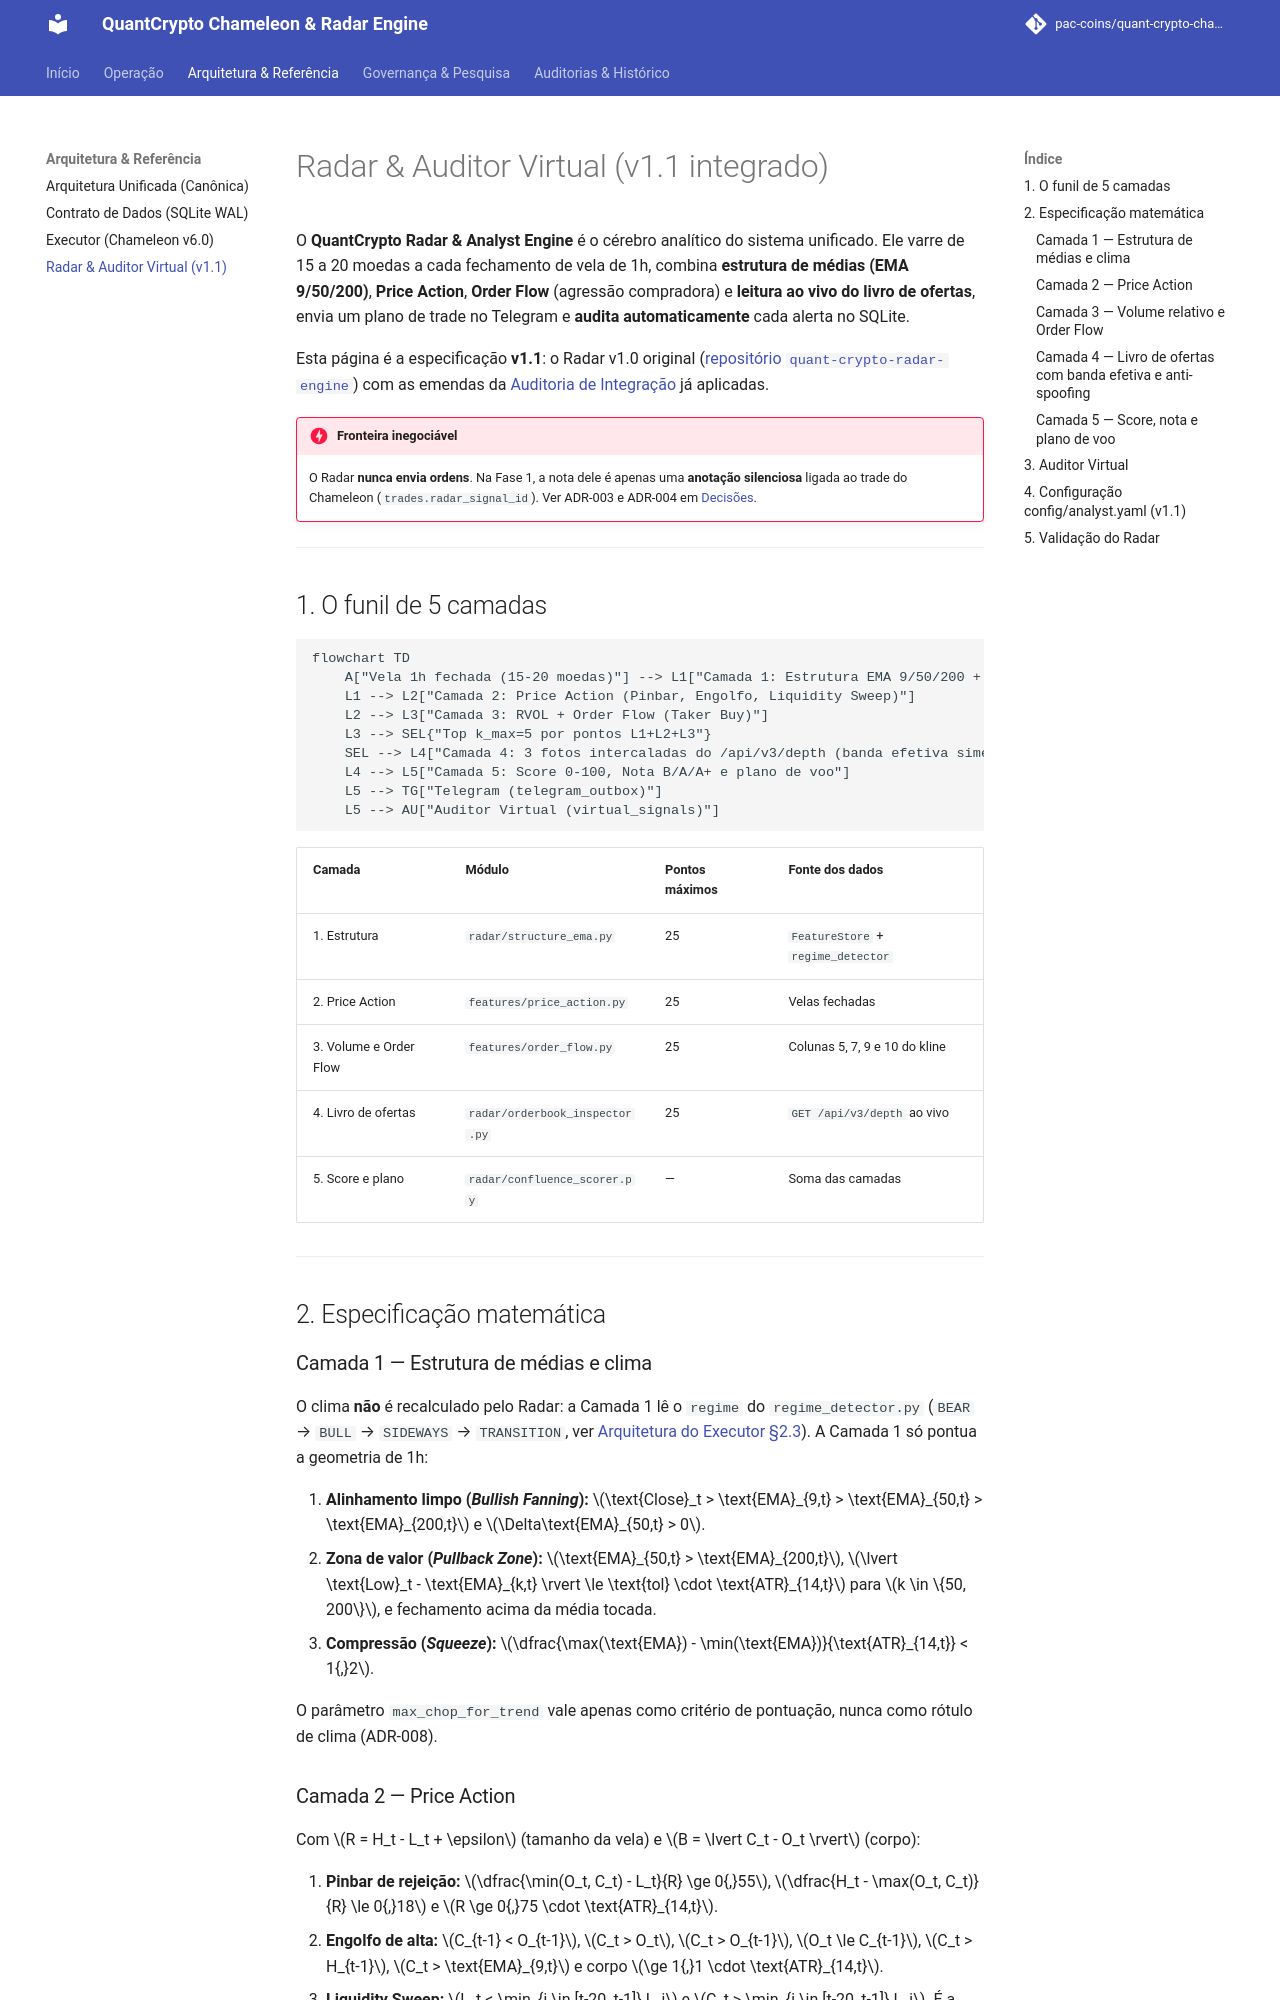

repository: pac-coins/quant-crypto-chameleon-radar-engine · page: radar/index.html · generator: mkdocs

# Radar & Auditor Virtual (v1.1 integrado)

O **QuantCrypto Radar & Analyst Engine** é o cérebro analítico do sistema
unificado. Ele varre de 15 a 20 moedas a cada fechamento de vela de 1h, combina
**estrutura de médias (EMA 9/50/200)**, **Price Action**, **Order Flow**
(agressão compradora) e **leitura ao vivo do livro de ofertas**, envia um plano
de trade no Telegram e **audita automaticamente** cada alerta no SQLite.

Esta página é a especificação **v1.1**: o Radar v1.0 original
([repositório `quant-crypto-radar-engine`](https://github.com/pac-coins/quant-crypto-radar-engine))
com as emendas da [Auditoria de Integração](integration-audit.md) já aplicadas.

!!! danger "Fronteira inegociável"
    O Radar **nunca envia ordens**. Na Fase 1, a nota dele é apenas uma
    **anotação silenciosa** ligada ao trade do Chameleon (`trades.radar_signal_id`).
    Ver ADR-003 e ADR-004 em [Decisões](decisions.md).

---

## 1. O funil de 5 camadas

```mermaid
flowchart TD
    A["Vela 1h fechada (15-20 moedas)"] --> L1["Camada 1: Estrutura EMA 9/50/200 + regime MECE (fonte única)"]
    L1 --> L2["Camada 2: Price Action (Pinbar, Engolfo, Liquidity Sweep)"]
    L2 --> L3["Camada 3: RVOL + Order Flow (Taker Buy)"]
    L3 --> SEL{"Top k_max=5 por pontos L1+L2+L3"}
    SEL --> L4["Camada 4: 3 fotos intercaladas do /api/v3/depth (banda efetiva simétrica)"]
    L4 --> L5["Camada 5: Score 0-100, Nota B/A/A+ e plano de voo"]
    L5 --> TG["Telegram (telegram_outbox)"]
    L5 --> AU["Auditor Virtual (virtual_signals)"]
```

| Camada | Módulo | Pontos máximos | Fonte dos dados |
| --- | --- | --- | --- |
| 1. Estrutura | `radar/structure_ema.py` | 25 | `FeatureStore` + `regime_detector` |
| 2. Price Action | `features/price_action.py` | 25 | Velas fechadas |
| 3. Volume e Order Flow | `features/order_flow.py` | 25 | Colunas 5, 7, 9 e 10 do kline |
| 4. Livro de ofertas | `radar/orderbook_inspector.py` | 25 | `GET /api/v3/depth` ao vivo |
| 5. Score e plano | `radar/confluence_scorer.py` | — | Soma das camadas |

---

## 2. Especificação matemática

### Camada 1 — Estrutura de médias e clima

O clima **não** é recalculado pelo Radar: a Camada 1 lê o `regime` do
`regime_detector.py` (`BEAR` → `BULL` → `SIDEWAYS` → `TRANSITION`, ver
[Arquitetura do Executor §2.3](architecture.md)). A Camada 1 só pontua a
geometria de 1h:

1. **Alinhamento limpo (*Bullish Fanning*):**
   $\text{Close}_t > \text{EMA}_{9,t} > \text{EMA}_{50,t} > \text{EMA}_{200,t}$ e $\Delta\text{EMA}_{50,t} > 0$.
2. **Zona de valor (*Pullback Zone*):** $\text{EMA}_{50,t} > \text{EMA}_{200,t}$,
   $\lvert \text{Low}_t - \text{EMA}_{k,t} \rvert \le \text{tol} \cdot \text{ATR}_{14,t}$ para $k \in \{50, 200\}$,
   e fechamento acima da média tocada.
3. **Compressão (*Squeeze*):** $\dfrac{\max(\text{EMA}) - \min(\text{EMA})}{\text{ATR}_{14,t}} < 1{,}2$.

O parâmetro `max_chop_for_trend` vale apenas como critério de pontuação, nunca
como rótulo de clima (ADR-008).
